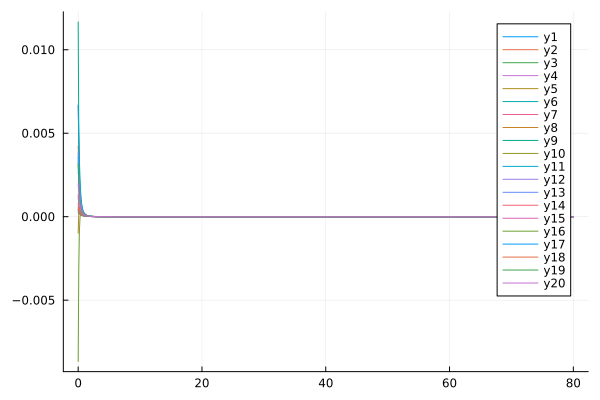

The file beside this chart, header and first rows:
flowtime, whM1R1, whM1R2, whM1R3, whM1R4, whM1R5, whM1R6, whM1R7, whM1R8, whM1R9, whM1R10, whM1R11, whM1R12, whM1R13, whM1R14, whM1R15, whM1R16, whM1R17, whM1R18, whM1R19, whM1R20
0.0, 0.0004084, 0.004228, 0.001212, 0.006645, 0.003285, 0.003571, 0.0005862, -0.0009887, 0.01166, 0.0002632, 0.006703, 0.002674, 0.003833, 0.0007995, 0.001351, -0.008671, 0.0003547, 0.0004645, 0.003137, 0.001969
0.1, 0.0005491, 0.003077, 0.0007938, 0.004228, 0.002255, 0.002607, 0.0003438, 0.0002981, 0.005056, 0.0002071, 0.004905, 0.002418, 0.002371, 0.0005149, 0.00115, -0.003047, 0.0002556, 0.000321, 0.001961, 0.001391
0.2, 0.0004548, 0.00212, 0.0005379, 0.002688, 0.001471, 0.001745, 0.0002346, 0.0004997, 0.002329, 0.0001653, 0.003378, 0.001807, 0.001479, 0.0003522, 0.0009228, -0.0008463, 0.0001926, 0.0002329, 0.001261, 0.0009464
0.3, 0.0003386, 0.001464, 0.0003765, 0.001752, 0.0009669, 0.001142, 0.0001756, 0.0004238, 0.001194, 0.0001337, 0.002256, 0.001266, 0.0009344, 0.0002528, 0.0007206, -2.9730428288852986e-5, 0.0001498, 0.0001756, 0.000829, 0.0006463
0.4, 0.0002471, 0.001031, 0.0002721, 0.001177, 0.0006532, 0.0007554, 0.0001378, 0.0003129, 0.0006988, 0.0001092, 0.0015, 0.0008721, 0.000602, 0.0001885, 0.0005554, 0.0002335, 0.0001192, 0.0001365, 0.0005554, 0.0004505
0.5, 0.0001825, 0.0007422, 0.0002028, 0.0008149, 0.0004555, 0.000513, 0.0001108, 0.0002239, 0.0004616, 9.007344435946595e-5, 0.00101, 0.0006026, 0.0003971, 0.0001447, 0.0004264, 0.0002832, 9.654162825443205e-5, 0.0001085, 0.0003791, 0.0003223
0.6, 0.0001379, 0.0005464, 0.0001554, 0.0005802, 0.0003272, 0.0003602, 9.036523261863989e-5, 0.0001612, 0.0003334, 7.490293449410777e-5, 0.000696, 0.0004222, 0.0002688, 0.0001137, 0.0003282, 0.0002586, 7.925148256875152e-5, 8.788436323859773e-5, 0.000264, 0.0002372
0.7, 0.0001069, 0.0004106, 0.000122, 0.0004237, 0.0002411, 0.0002615, 7.439187203199051e-5, 0.0001186, 0.0002548, 6.274559739639338e-5, 0.0004928, 0.0003014, 0.0001868, 9.10120490972747e-5, 0.0002544, 0.0002145, 6.57702586788718e-5, 7.218165785828088e-5, 0.0001877, 0.0001792
0.8, 8.478157575474442e-5, 0.0003144, 9.778066309248405e-5, 0.0003167, 0.0001815, 0.0001959, 6.172731520118735e-5, 8.947756169201618e-5, 0.0002015, 5.2907483418144294e-5, 0.0003588, 0.0002197, 0.0001333, 7.394218561154227e-5, 0.0001992, 0.0001714, 5.5077443142240305e-5, 5.997285453432972e-5, 0.0001365, 0.0001388
0.9, 6.861622242226745e-5, 0.0002451, 7.969316131244398e-5, 0.0002418, 0.0001392, 0.0001508, 5.158017180756843e-5, 6.918387583895017e-5, 0.0001626, 4.487615461816611e-5, 0.0002683, 0.0001637, 9.74524790488689e-5, 6.081465209905825e-5, 0.0001577, 0.0001351, 4.64777639316728e-5, 5.030550273818378e-5, 0.0001014, 0.0001099
1.0, 5.645684032788649e-5, 0.0001942, 6.585762027521654e-5, 0.0001882, 0.0001084, 0.0001189, 4.338031227634709e-5, 5.467123229176196e-5, 0.0001331, 3.826772795795918e-5, 0.0002055, 0.0001245, 7.288960557547945e-5, 5.053231917559173e-5, 0.0001264, 0.0001064, 3.9481108865890495e-5, 4.253461332084393e-5, 7.702229178640485e-5, 8.866846462073036e-5
1.1, 4.7077061575119396e-5, 0.0001562, 5.504330305387129e-5, 0.0001491, 8.570461903969139e-5, 9.549040306078631e-5, 3.6702503398560374e-5, 4.401103321302076e-5, 0.0001101, 3.2790922383278395e-5, 0.0001607, 9.653898614379138e-5, 5.566137611415452e-5, 4.23544987090376e-5, 0.0001025, 8.42937959496783e-5, 3.373243250197455e-5, 3.620933689936016e-5, 5.9669714320050065e-5, 7.271938847280146e-5
1.2, 3.9681599781585686e-5, 0.0001274, 4.6433400674820146e-5, 0.00012, 6.859137118292368e-5, 7.797330085109503e-5, 3.122436679916169e-5, 3.598204557355267e-5, 9.176874704527868e-5, 2.8222158471028257e-5, 0.000128, 7.62444091064244e-5, 4.330944697216032e-5, 3.5766029913952205e-5, 8.403806604670283e-5, 6.739137817185911e-5, 2.8968776738347403e-5, 3.100593214148188e-5, 4.707458686539056e-5, 6.047006906198737e-5
1.3, 3.374252640327503e-5, 0.0001051, 3.9471691069489064e-5, 9.794284187003686e-5, 5.552244805329516e-5, 6.454265899889088e-5, 2.6699172024359773e-5, 2.979871004456655e-5, 7.702409280141883e-5, 2.4388013031220587e-5, 0.0001035, 6.121233054306102e-5, 3.426975830301611e-5, 3.039924802736555e-5, 6.961841921631552e-5, 5.445062120242641e-5, 2.4991786512009985e-5, 2.668652193302261e-5, 3.774221789735986e-5, 5.087469616530613e-5
1.4, 2.889986855105925e-5, 8.77370913379792e-5, 3.3769503178907044e-5, 8.094640207750976e-5, 4.540763139728455e-5, 5.4042420572433e-5, 2.2936669464556652e-5, 2.4944095461237172e-5, 6.503981341382283e-5, 2.1152667525561343e-5, 8.474214338611332e-5, 4.986922961377294e-5, 2.752691524762891e-5, 2.598583573361629e-5, 5.821674468552164e-5, 4.4479475737193684e-5, 2.1649506483380188e-5, 2.3072818934782728e-5, 3.068914496600011e-5, 4.322502910406896e-5
1.5, 2.4901308307993736e-5, 7.392438585358516e-5, 2.9048375556364524e-5, 6.764025791346195e-5, 3.7482574045411864e-5, 4.569355354890977e-5, 1.9789109951005125e-5, 2.1069296053456528e-5, 5.521915171749934e-5, 1.8408806815536175e-5, 7.019893875394522e-5, 4.115751635484616e-5, 2.2408383551755138e-5, 2.232616173932551e-5, 4.909471004199339e-5, 3.672627782380443e-5, 1.8823968139076193e-5, 2.0028874844165154e-5, 2.5259213593725094e-5, 3.703159490969149e-5
1.6, 2.156521703851366e-5, 6.280878201387255e-5, 2.5104075485971053e-5, 5.7070870558851685e-5, 3.120255819233943e-5, 3.895743515046037e-5, 1.714091722258362e-5, 1.7932742324271677e-5, 4.711364236833887e-5, 1.607093867685231e-5, 5.871653363227599e-5, 3.435561721119684e-5, 1.845996032326759e-5, 1.9269188800713827e-5, 4.171468210993869e-5, 3.063466822931614e-5, 1.6422517083120153e-5, 1.744945310700035e-5, 2.100775680667143e-5, 3.194923952529231e-5
1.7, 1.8757600144300006e-5, 5.375433187124116e-5, 2.1783571632145398e-5, 4.8562970634756096e-5, 2.6173747365309205e-5, 3.345288101436258e-5, 1.4901017306106697e-5, 1.5363090482449145e-5, 4.038051065951702e-5, 1.4070435155810398e-5, 4.952598736135621e-5, 2.8963584674601032e-5, 1.5369115425255313e-5, 1.6698963479974685e-5, 3.5681707747130785e-5, 2.5796324071730573e-5, 1.4371627945333462e-5, 1.5252008506031656e-5, 1.7628300687904552e-5, 2.7729741680345847e-5
1.8, 1.6377407440377558e-5, 4.629760453625774e-5, 1.8969983192097026e-5, 4.163115016072723e-5, 2.210765350662033e-5, 2.8904407690789968e-5, 1.299711812457479e-5, 1.3236075745633561e-5, 3.475442335953252e-5, 1.235181389552022e-5, 4.208114709975963e-5, 2.4629603688485524e-5, 1.291695780695329e-5, 1.452531851409129e-5, 3.070268624702528e-5, 2.1911639648577677e-5, 1.2612415200394987e-5, 1.3371038949516285e-5, 1.4905852494839205e-5, 2.4191169367105856e-5
1.9, 1.4346950246814787e-5, 4.009627233392717e-5, 1.6572525362655848e-5, 3.5921379850208745e-5, 1.879039273456112e-5, 2.5109129916243944e-5, 1.1371423957024726e-5, 1.1459744839559298e-5, 3.0027866924363214e-5, 1.0869922578341607e-5, 3.598643564002436e-5, 2.1102228895818517e-5, 1.0947598459854571e-5, 1.2677340154602867e-5, 2.6557709326935737e-5, 1.8759792758256204e-5, 1.109732473864152e-5, 1.17540324773506e-5, 1.2686859471084753e-5, 2.1197743143939876e-5
2.0, 1.2605495138115127e-5, 3.48939761609195e-5, 1.45196428781885e-5, 3.117178668325052e-5, 1.6061587345387445e-5, 2.1915062407378713e-5, 9.977407356097994e-6, 9.96481268149084e-6, 2.6037099665467206e-5, 9.587788048047894e-6, 3.095020936357494e-5, 1.8198969638377905e-5, 9.348264489734995e-6, 1.1098692430991774e-5, 2.3079908533166096e-5, 1.617685955290568e-5, 9.787662556024718e-6, 1.0358508765576433e-5, 1.0859678978177519e-5, 1.864638890368032e-5
2.1, 1.1104876206557687e-5, 3.0496109702716892e-5, 1.2754218039370408e-5, 2.7186003229150956e-5, 1.3799683877538757e-5, 1.9206577790487925e-5, 8.777362602594327e-6, 8.698221318510741e-6, 2.265188721967252e-5, 8.474959395178257e-6, 2.675397639425588e-5, 1.5785372249185526e-5, 8.036170203792989e-6, 9.744214736379811e-6, 2.0141219850195512e-5, 1.4040104504763236e-5, 8.651726411985658e-6, 9.14982558735325e-6, 9.341725131940585e-6, 1.645761192618419e-5
2.2, 9.806419163404316e-6, 2.6752974421082174e-5, 1.1230156194465313e-5, 2.381483081207716e-5, 1.1911608819903363e-5, 1.6894462129356295e-5, 7.74053918848181e-6, 7.618745311300598e-6, 1.9767890358271837e-5, 7.506221485454296e-6, 2.32316598186076e-5, 1.3760917728354457e-5, 6.949706264857746e-6, 8.577409141228935e-6, 1.7642261521129813e-5, 1.225677663102612e-5, 7.663377928401003e-6, 8.09952916568051e-6, 8.070894675685142e-6, 1.4569203306891674e-5
2.3, 8.678737750176414e-6, 2.3547944413719503e-5, 9.909904690675558e-6, 2.094346875962803e-5, 1.032539784351329e-5, 1.4908989251261914e-5, 6.841708037499443e-6, 6.693933754722591e-6, 1.730095301654502e-5, 6.660588676499973e-6, 2.0255356562430736e-5, 1.2049394288630992e-5, 6.042433574425082e-6, 7.568560046976574e-6, 1.5505078641772102e-5, 1.0756117588712476e-5, 6.800940476596576e-6, 7.184097468125285e-6, 6.999764506149793e-6, 1.2931830098874782e-5
2.4, 7.696123397249462e-6, 2.078906218961866e-5, 8.762617277226531e-6, 1.848251407154735e-5, 8.984888398267658e-6, 1.3195016850085014e-5, 6.060052503651982e-6, 5.897943459476009e-6, 1.5182773069694554e-5, 5.920512170676903e-6, 1.7725381779376597e-5, 1.0592241500907269e-5, 5.27892784109135e-6, 6.6933101882335414e-6, 1.3667895679452923e-5, 9.48363681761485e-6, 6.046340797498629e-6, 6.383971632869989e-6, 6.091605514833759e-6, 1.1505896621726895e-5
2.5, 6.837347131185269e-6, 1.8403003578722825e-5, 7.762773575215281e-6, 1.6361544150844634e-5, 7.845859906977816e-6, 1.1708461115007707e-5, 5.378304681188776e-6, 5.209977717966339e-6, 1.3357591664823242e-5, 5.271251502315062e-6, 1.5563194632220303e-5, 9.343890382777634e-6, 4.6318639358324434e-6, 5.931570560030526e-6, 1.2081284626225443e-5, 8.396983811557264e-6, 5.384434867612972e-6, 5.682801589667822e-6, 5.317601867666254e-6, 1.0259276125602067e-5
2.6, 6.084753800189773e-6, 1.6330693411279904e-5, 6.8891253610938816e-6, 1.4524488677923832e-5, 6.873199903595154e-6, 1.0413726693840682e-5, 4.782068228027013e-6, 4.613143880721101e-6, 1.1779640645308899e-5, 4.700373041412444e-6, 1.3706295805953126e-5, 8.268459540364482e-6, 4.079942882758914e-6, 5.266677768461531e-6, 1.0705338931552339e-5, 7.462948688738797e-6, 4.802474375027609e-6, 5.06685292874345e-6, 4.654881096254639e-6, 9.165647034452155e-6
2.7, 5.4235674711050764e-6, 1.4524082616004998e-5, 6.123881634834781e-6, 1.2926254088891088e-5, 6.038804260613611e-6, 9.281808608692558e-6, 4.259283943020774e-6, 4.093605304958522e-6, 1.0411159450196569e-5, 4.19734746407994e-6, 1.2104496356865968e-5, 7.337383264960685e-6, 3.6063994849378803e-6, 4.684736808134977e-6, 9.507568120287892e-6, 6.655264296035784e-6, 4.28968145248265e-6, 4.524536563071879e-6, 4.085097204317561e-6, 8.203255177099787e-6
2.8, 4.841351986801861e-6, 1.29437508557614e-5, 5.452070945200366e-6, 1.1530234308492596e-5, 5.320007489667415e-6, 8.288873298806424e-6, 3.7998053285690057e-6, 3.639943347229216e-6, 9.220843455119843e-6, 3.7532248377955856e-6, 1.0717154663320294e-5, 6.5276875398744726e-6, 3.197915294090179e-6, 4.174104253557028e-6, 8.461313486566776e-6, 5.952981803836662e-6, 3.83690744206903e-6, 4.046032882138169e-6, 3.593396352813386e-6, 7.353980400541517e-6
2.9, 4.327587288609595e-6, 1.1557102241914967e-5, 4.86103721368137e-6, 1.0306455075856553e-5, 4.69839917916475e-6, 7.415185657795997e-6, 3.3950594457563154e-6, 3.2426713531463894e-6, 8.182621784621255e-6, 3.3603709541914577e-6, 9.511106255302816e-6, 5.820721700449594e-6, 2.8438180579187876e-6, 3.7249787931339904e-6, 7.54454406286984e-6, 5.339259918763709e-6, 3.436357384997339e-6, 3.622989311221231e-6, 3.167651022009912e-6, 6.6026236633247305e-6
3.0, 3.8733333092584165e-6, 1.0336991806651068e-5, 4.340037423941082e-6, 9.230175892388855e-6, 4.158924123316533e-6, 6.6442889093897575e-6, 3.0377743340280006e-6, 2.8938601071102957e-6, 7.2746886076733106e-6, 3.0122522787342237e-6, 8.459095859777054e-6, 5.201214237426096e-6, 2.535486001641245e-6, 3.329074543493292e-6, 6.738932740656667e-6, 4.80045490390553e-6, 3.0813662844138767e-6, 3.248275387631859e-6, 2.7978852655672602e-6, 5.936355961301189e-6
3.1, 3.4709609335020355e-6, 9.260668314393702e-6, 3.879917957658406e-6, 8.280825847410951e-6, 3.6891926092166244e-6, 5.962371326507047e-6, 2.7217587035522898e-6, 2.586846047175313e-6, 6.47873082512951e-6, 2.7032597084765115e-6, 7.538577759330196e-6, 4.656561827861899e-6, 2.2659001813253033e-6, 2.979358718831951e-6, 6.029140737168856e-6, 4.325431200105649e-6, 2.76621642301177e-6, 2.915783257137992e-6, 2.4758378782697877e-6, 5.344287559487259e-6
3.2, 3.113934898866672e-6, 8.308951962313256e-6, 3.472852293325939e-6, 7.441185472444181e-6, 3.278947646833507e-6, 5.357772497550842e-6, 2.4417229227272915e-6, 2.316001672862039e-6, 5.779308921686554e-6, 2.4285634743054903e-6, 6.730789228917788e-6, 4.176288073014618e-6, 2.0293049868497895e-6, 2.669839705602541e-6, 5.402258460382082e-6, 3.905035158957623e-6, 2.48598743965536e-6, 2.6202642936359812e-6, 2.1946264446063616e-6, 4.817127754811669e-6
3.3, 2.79663732680541e-6, 7.46558839743872e-6, 3.1121270368284495e-6, 6.6967516700349e-6, 2.919650323388543e-6, 4.820594872861736e-6, 2.193132819214356e-6, 2.0765532165193822e-6, 5.1633580128915015e-6, 2.183993164605155e-6, 6.020028520367983e-6, 3.7516270901399447e-6, 1.8209484094818956e-6, 2.3953948920232266e-6, 4.847364855634134e-6, 3.531690339579889e-6, 2.236432699579239e-6, 2.3571946345284993e-6, 1.9484861370027402e-6, 4.346913554849738e-6
3.4, 2.5142233267894768e-6, 6.716736494719136e-6, 2.791966343428527e-6, 6.035240182964913e-6, 2.604154744540601e-6, 4.34239550716798e-6, 1.97208970011122e-6, 1.8644346169186903e-6, 4.619783766358283e-6, 1.9659381111313824e-6, 5.3930875410373555e-6, 3.375199951729311e-6, 1.6368816825852229e-6, 2.1516300554574873e-6, 4.355177313274568e-6, 3.199084095172581e-6, 2.013876885137442e-6, 2.122664001024182e-6, 1.7325645839620235e-6, 3.926791394704059e-6
3.5, 2.262502128353271e-6, 6.05055865515383e-6, 2.5073870682761904e-6, 5.446192366434143e-6, 2.326451423330546e-6, 3.915939453914299e-6, 1.7752314353278136e-6, 1.676169656632026e-6, 4.1391336240534155e-6, 1.7712643557443953e-6, 4.838802586804139e-6, 3.040760893486279e-6, 1.4738035037006801e-6, 1.934763952988772e-6, 3.917771395329708e-6, 2.9019232146443e-6, 1.8151308025571244e-6, 1.913283371786658e-6, 1.5427592845949091e-6, 3.5508400928806366e-6
3.6, 2.037838684736067e-6, 5.456890452781043e-6, 2.2540786814796767e-6, 4.920661781444876e-6, 2.0814633425776643e-6, 3.5350009722549486e-6, 1.5996505489598574e-6, 1.5087761551435817e-6, 3.7133281020045365e-6, 1.5972451789573617e-6, 4.347695942210718e-6, 2.7429964775807386e-6, 1.3289380084123044e-6, 1.7415331546103776e-6, 3.528354838684469e-6, 2.6357421622912365e-6, 1.6374202244894883e-6, 1.7261080002102224e-6, 1.3755876589298253e-6, 3.2139261810758813e-6
3.7, 1.8370718071826363e-6, 4.926972270084558e-6, 2.028303265525545e-6, 4.4509624160659655e-6, 1.8648828344775734e-6, 3.194202125404518e-6, 1.4428261120454112e-6, 1.3596875858392443e-6, 3.335440258082808e-6, 1.441502767644999e-6, 3.911687989816233e-6, 2.4773653381904325e-6, 1.1999384981564248e-6, 1.5691132220673627e-6, 3.181084088754829e-6, 2.396751646387016e-6, 1.4783262290419021e-6, 1.558572977979751e-6, 1.2280823847111168e-6, 2.9115848771869807e-6
3.8, 1.6574457322674762e-6, 4.453229786010175e-6, 1.826811891130178e-6, 4.030464895151426e-6, 1.673040303111989e-6, 2.8888808536362275e-6, 1.3025668876563087e-6, 1.2266885698869023e-6, 2.999513960115875e-6, 1.301959069086819e-6, 3.523864452776441e-6, 2.2399693137949194e-6, 1.0848109668447158e-6, 1.4150531526691729e-6, 2.870914413948078e-6, 2.181718304526265e-6, 1.3357349967022817e-6, 1.408439103685869e-6, 1.0977065103309137e-6, 2.6399215396797065e-6
3.9, 1.4965526690524347e-6, 4.029093282557042e-6, 1.646774419497543e-6, 3.6534303660257154e-6, 1.5027979511467977e-6, 2.6149824579278955e-6, 1.1769636909249275e-6, 1.1078615045598487e-6, 2.7004135476209447e-6, 1.1767942500847348e-6, 3.1782870621215048e-6, 2.0274490665761156e-6, 9.81852956339901e-7, 1.2772206397689929e-6, 2.5934767260520475e-6, 1.9878685439135436e-6, 1.207795420827123e-6, 1.273747250972811e-6, 9.82284167596618e-7, 2.3955296075417586e-6
4.0, 1.3522843696479403e-6, 3.64884803481981e-6, 1.4857203641268463e-6, 3.314874197045406e-6, 1.3514632638257937e-6, 2.3689698116789884e-6, 1.0643493282763982e-6, 1.0015421877807135e-6, 2.433699002112432e-6, 1.0644114752188032e-6, 2.869838662795285e-6, 1.8368989641536782e-6, 8.896043615300695e-7, 1.153756192989145e-6, 2.3449757853805166e-6, 1.8128112411070112e-6, 1.092883198747981e-6, 1.152779774862453e-6, 8.79943688194937e-7, 2.1754219046037636e-6
4.1, 1.222791152545786e-6, 3.307509769723047e-6, 1.341488902293014e-6, 3.0104534449475867e-6, 1.2167181995907064e-6, 2.1477486567631556e-6, 9.632647958430579e-7, 9.062827566537162e-7, 2.1955219285745665e-6, 9.634069543886634e-7, 2.5940958103745035e-6, 1.6657972315693512e-6, 8.06807611309273e-7, 1.0430345464872108e-6, 2.122105641047876e-6, 1.6544752496436814e-6, 9.895703180960532e-7, 1.0440277681568e-6, 7.890706546329094e-7, 1.9769728504369744e-6
4.2, 1.1064471101873663e-6, 3.000720477390621e-6, 1.2121864876819954e-6, 2.7363734078948056e-6, 1.0965609395910914e-6, 1.948605127640455e-6, 8.724306669811215e-7, 8.20820607141571e-7, 1.9825385811852696e-6, 8.725443990071995e-7, 2.3472234482641304e-6, 1.5119482978165466e-6, 7.323752523743536e-7, 9.436320865950207e-7, 1.9219790468186052e-6, 1.5110585975848685e-6, 8.965990512129589e-7, 9.461631978701771e-7, 7.08268961424276e-7, 1.7978696263840635e-6
4.3, 1.0018204707216772e-6, 2.7246608488473648e-6, 1.0961508012651303e-6, 2.4893096086050997e-6, 9.892577359743307e-7, 1.7691532484147346e-6, 7.907227979355971e-7, 7.440522306920647e-7, 1.7918369009500692e-6, 7.907331786451257e-7, 2.125887423309126e-6, 1.3734349473262814e-6, 6.653634131692832e-7, 8.542992705603693e-7, 1.742068275247028e-6, 1.3809869621272234e-6, 8.12859728812616e-7, 8.580151261366903e-7, 6.363283748277316e-7, 1.6360707366724553e-6
4.4, 9.07648272555782e-7, 2.475976374140972e-6, 9.919200067491375e-7, 2.26634233177246e-6, 8.933029243752458e-7, 1.6072906106280714e-6, 7.171516394366665e-7, 6.750111126362576e-7, 1.6208751131369278e-6, 7.170095934694111e-7, 1.927181492865621e-6, 1.2485784063965986e-6, 6.049499655199684e-7, 7.739371986923981e-7, 1.5801552784932712e-6, 1.2628795447602003e-6, 7.373716926619005e-7, 7.785493611731528e-7, 5.721973947116941e-7, 1.489770708532237e-6
4.5, 8.228146618398583e-7, 2.251714723663664e-6, 8.982064601812063e-7, 2.0649014386294503e-6, 8.073855706660365e-7, 1.4611607980719046e-6, 6.508445698324987e-7, 6.128490008666854e-7, 1.4674298948901153e-6, 6.505207778891608e-7, 1.748566165787598e-6, 1.1359048895845508e-6, 5.50416460432579e-7, 7.015776553233878e-7, 1.4342895527172971e-6, 1.1555208795579887e-6, 6.692669303689256e-7, 7.068509976725966e-7, 5.149604650011573e-7, 1.3573699135180785e-6
4.6, 7.463322438442296e-7, 2.0492724956186147e-6, 8.138741714744106e-7, 1.8827196422594111e-6, 7.303615357529224e-7, 1.3291214045030783e-6, 5.910307679768403e-7, 5.568199823583944e-7, 1.3295524919908078e-6, 5.905108325464456e-7, 1.5878172548705101e-6, 1.0341174354779818e-6, 5.011331121060785e-7, 6.363660564233179e-7, 1.3027523824019714e-6, 1.0578374219492287e-6, 6.077759800807239e-7, 6.421093983871762e-7, 4.638187676953902e-7, 1.2374486805909668e-6
4.7, 6.773260174109404e-7, 1.8663497737191082e-6, 7.379194359712714e-7, 1.7177927859774926e-6, 6.61229985911842e-7, 1.209716710315566e-6, 5.370282277662996e-7, 5.062669080330805e-7, 1.2055314597507054e-6, 5.363088487502398e-7, 1.4429824365374333e-6, 9.420720960699313e-7, 4.565462570278557e-7, 5.77546840830143e-7, 1.18402639214057e-6, 9.688780079729955e-7, 5.522157614355285e-7, 5.836052442871684e-7, 4.18073983373107e-7, 1.1287450210577111e-6
4.8, 6.150195010198686e-7, 1.7009112259486418e-6, 6.694541518811928e-7, 1.5683459474910064e-6, 5.991135673940428e-7, 1.1016542575382534e-6, 4.882325836743933e-7, 4.606097882267888e-7, 1.0938609408390052e-6, 4.873185441754079e-7, 1.3123444415007291e-6, 8.587577276068199e-7, 4.1616783244356804e-7, 5.244509220411063e-7, 1.076769532678289e-6, 8.877974624528308e-7, 5.019790458706966e-7, 5.306993424050606e-7, 3.771145172737106e-7, 1.030135405117037e-6
4.9, 5.587227239964258e-7, 1.5511527029995152e-6, 6.076914195971279e-7, 1.4328044123350665e-6, 5.432416143525395e-7, 1.003784700863264e-6, 4.441074722948396e-7, 4.1933584743670464e-7, 9.932135854506458e-7, 4.430092740671822e-7, 1.1943897598695377e-6, 7.832787746295467e-7, 3.795665107124662e-7, 4.764848829234814e-7, 9.79792786344568e-7, 8.13842781191509e-7, 4.5652532558689966e-7, 4.828229310833931e-7, 3.4040378269265e-7, 9.406181264250482e-7
5.0, 5.078218093095755e-7, 1.4154724783650839e-6, 5.519330846262139e-7, 1.3097687353933512e-6, 4.92935878293409e-7, 9.150844229404232e-7, 4.0417619981081333e-7, 3.8199098029749147e-7, 9.024173748353874e-7, 4.0290821942375475e-7, 1.0877819502371804e-6, 7.148405526198579e-7, 3.4636019765548763e-7, 4.3312164870090547e-7, 8.920410040710745e-7, 7.463414272910445e-7, 4.153728789461444e-7, 4.394692642672709e-7, 3.074702069934038e-7, 8.592988689525926e-7
5.1, 4.6176991829034744e-7, 1.2924464193624236e-6, 5.015589401886172e-7, 1.1979932487575821e-6, 4.475983618019276e-7, 8.346404909653998e-7, 3.6801452297117353e-7, 3.4817239421506773e-7, 8.204357363084989e-7, 3.665935847450253e-7, 9.913388070920945e-7, 6.52736625113075e-7, 3.1620965958281624e-7, 3.9389241739083886e-7, 8.125763884551389e-7, 6.846913719371844e-7, 3.7809186168528485e-7, 4.0018629102319084e-7, 2.778986848885021e-7, 7.853781539835185e-7
5.2, 4.2007936362669316e-7, 1.1808064983354655e-6, 4.560173501579785e-7, 1.0963674863773953e-6, 4.067009148937891e-7, 7.616376035540606e-7, 3.3524438171004526e-7, 3.175222597900268e-7, 7.463504412834549e-7, 3.3368866365627646e-7, 9.040127731187768e-7, 5.963379434018168e-7, 2.8881308835952407e-7, 3.5837966252293554e-7, 7.405642202257161e-7, 6.283525813223899e-7, 3.442982797763433e-7, 3.6457027503565096e-7, 2.5132325145663487e-7, 7.181403973088847e-7
5.3, 3.823147268825884e-7, 1.0794221506374618e-6, 4.148170905064309e-7, 1.0039000862935945e-6, 3.6977631327379714e-7, 6.953467352792711e-7, 3.0552844697507387e-7, 2.8972221921883454e-7, 6.793468626034991e-7, 3.0385665228815156e-7, 8.248740897052625e-7, 5.450834750665328e-7, 2.639014493505514e-7, 3.262110527337256e-7, 6.752604925567315e-7, 5.768397079407076e-7, 3.136487217500717e-7, 3.3226022277987673e-7, 2.2742078616501494e-7, 6.569443491756852e-7
5.4, 3.4808684179441925e-7, 9.8728406615476e-7, 3.775202381593382e-7, 9.197048046350315e-7, 3.3641058660790923e-7, 6.351152339604573e-7, 2.7856536864423634e-7, 2.6448862681164095e-7, 6.187012371838674e-7, 2.7679610825198654e-7, 7.530962655054219e-7, 4.984720944202705e-7, 2.412344854484554e-7, 2.970541571793413e-7, 6.160011729992841e-7, 5.29715789420913e-7, 2.858357465015819e-7, 3.0293300896336014e-7, 2.059055907427345e-7, 6.012147250920522e-7
5.5, 3.170475253189359e-7, 9.034900665550157e-7, 3.4373596222530123e-7, 8.429883353376138e-7, 3.0623640466823345e-7, 5.803581649426932e-7, 2.540856258504048e-7, 2.4156841588465903e-7, 5.637696373335353e-7, 2.522369680721618e-7, 6.879435133809868e-7, 4.560555463718196e-7, 2.20597273052409e-7, 2.706118260636119e-7, 5.621928577972344e-7, 4.8658679402398e-7, 2.6058383819219397e-7, 2.76299104370135e-7, 1.8652470970552068e-7, 5.504348647358641e-7
5.6, 2.888849558920861e-7, 8.272327750923474e-7, 3.131150940447712e-7, 7.730396786515458e-7, 2.7892736155397615e-7, 5.305507288743013e-7, 2.318478968867396e-7, 2.2073550254130444e-7, 5.139784014401919e-7, 2.299370488168058e-7, 6.287598635626147e-7, 4.1743232594638575e-7, 2.0179724412319144e-7, 2.466181525760231e-7, 5.133046204891396e-7, 4.470968808231643e-7, 2.3764585263791772e-7, 2.520988253721368e-7, 1.6905388362591515e-7, 5.041402807035963e-7
5.7, 2.6331961292492067e-7, 7.577888306285115e-7, 2.85345370871224e-7, 7.09220841715534e-7, 2.5419302454323927e-7, 4.852216061570226e-7, 2.1163587806000944e-7, 2.0178765077751188e-7, 4.688158141122283e-7, 2.0967897019294437e-7, 5.749597083089717e-7, 3.8224234153499335e-7, 1.8466160337737491e-7, 2.2483493652094508e-7, 4.6886088783630535e-7, 4.1092426571339094e-7, 2.167998905166437e-7, 2.3009903592920758e-7, 1.5329404270058634e-7, 4.619129791421538e-7
5.8, 2.401007039835738e-7, 6.945094351174162e-7, 2.6014726313208566e-7, 6.509586880008342e-7, 2.3177463580131013e-7, 4.439471034433646e-7, 1.9325549136384242e-7, 1.8454373466927276e-7, 4.278248584406819e-7, 1.9126744246203673e-7, 5.260195721843982e-7, 3.5016225072236353e-7, 1.6903508152080901e-7, 2.0504858192766113e-7, 4.284352012761005e-7, 3.7777760313600657e-7, 1.9784654192021282e-7, 2.1009024298060044e-7, 1.3906826280941752e-7, 4.233764514751999e-7
5.9, 2.1900301643691185e-7, 6.368120551349913e-7, 2.3727030829101324e-7, 5.977377800299171e-7, 2.1144137299120385e-7, 4.0634599599196003e-7, 1.7653242941823382e-7, 1.688413431413535e-7, 3.9059689027318667e-7, 1.7452687325136097e-7, 4.814709344255181e-7, 3.2090137500322e-7, 1.5477797531456964e-7, 1.8706737070614252e-7, 3.9164474370087474e-7, 3.473928087922879e-7, 1.806064546183959e-7, 1.9188403437112989e-7, 1.2621911827572006e-7, 3.881912507864849e-7
... 741 more rows
